Run: headless pygame with SDL's dummy video driver; simulated clock (each Clock.tick advances the game by its frame time, no real sleeping); random seed 0; keys injected as events and as key.get_pressed() state; mouse plan: one left click at the window centre at the start of phase 2, then a move to the lower-right quarter at the start of phase 3.
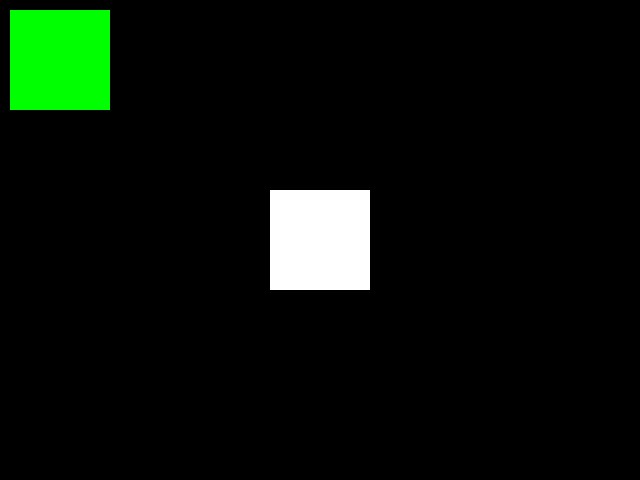
Frame 1 of 4 · flips 1–60 · no input
Frame 2 of 4 · flips 61–180 · clicked the window centre · tapped SPACE, RETURN · held RIGHT (→), D · screen unchanged from frame 1, image omitted
Frame 3 of 4 · flips 181–300 · moved the mouse to the lower-right quarter · held DOWN (↓), S · screen unchanged from frame 2, image omitted
Frame 4 of 4 · flips 301–420 · held LEFT (←), A, UP (↑), W · screen unchanged from frame 3, image omitted

The pygame program that drew these frames:

# AABB collision detection.

# Axis aligned bounding box - this means a collision detection between
# 2 rectangles whose axis are aligned. means their is no rotation.

import pygame

pygame.init()
WIDTH, HEIGHT = 640, 480
win = pygame.display.set_mode((WIDTH, HEIGHT))

rect1 = pygame.Rect(10, 10, 100, 100)
rect2 = pygame.Rect(WIDTH//2-50, HEIGHT//2-50, 100, 100)
w, h = 100, 100

RED = (255, 0, 0)
GREEN = (0, 255, 0)
BLUE = (0, 0, 255)
WHITE = (255, 255, 255)

clicked = False
collision = False
pos = None
last = None

running = True
while running:
	win.fill((0,0,0))
	for event in pygame.event.get():
		if event.type == pygame.QUIT:
			running = False

		if event.type == pygame.MOUSEBUTTONDOWN:
			pos = event.pos
			if rect1.collidepoint(pos):
				clicked = True
				last = pos

		if event.type == pygame.MOUSEMOTION:
			if clicked and not collision:
				new_pos = event.pos
				relx = new_pos[0] - last[0]
				rely = new_pos[1] - last[1]
				rect1.x += relx
				rect1.y += rely
				last = new_pos

				# rect1.x += event.rel[0]
				# rect1.y += event.rel[1]

		if event.type == pygame.MOUSEBUTTONUP:
			clicked = False
			last = None

	if (rect1.x < rect2.x + w and rect1.x + w > rect2.x and
		rect1.y < rect2.y + h and rect1.height + rect1.y > rect2.y):
		collision = True
	else:
		collision = False

	pygame.draw.rect(win, GREEN, rect1)
	pygame.draw.rect(win, WHITE, rect2)

	pygame.display.update()
pygame.quit()
